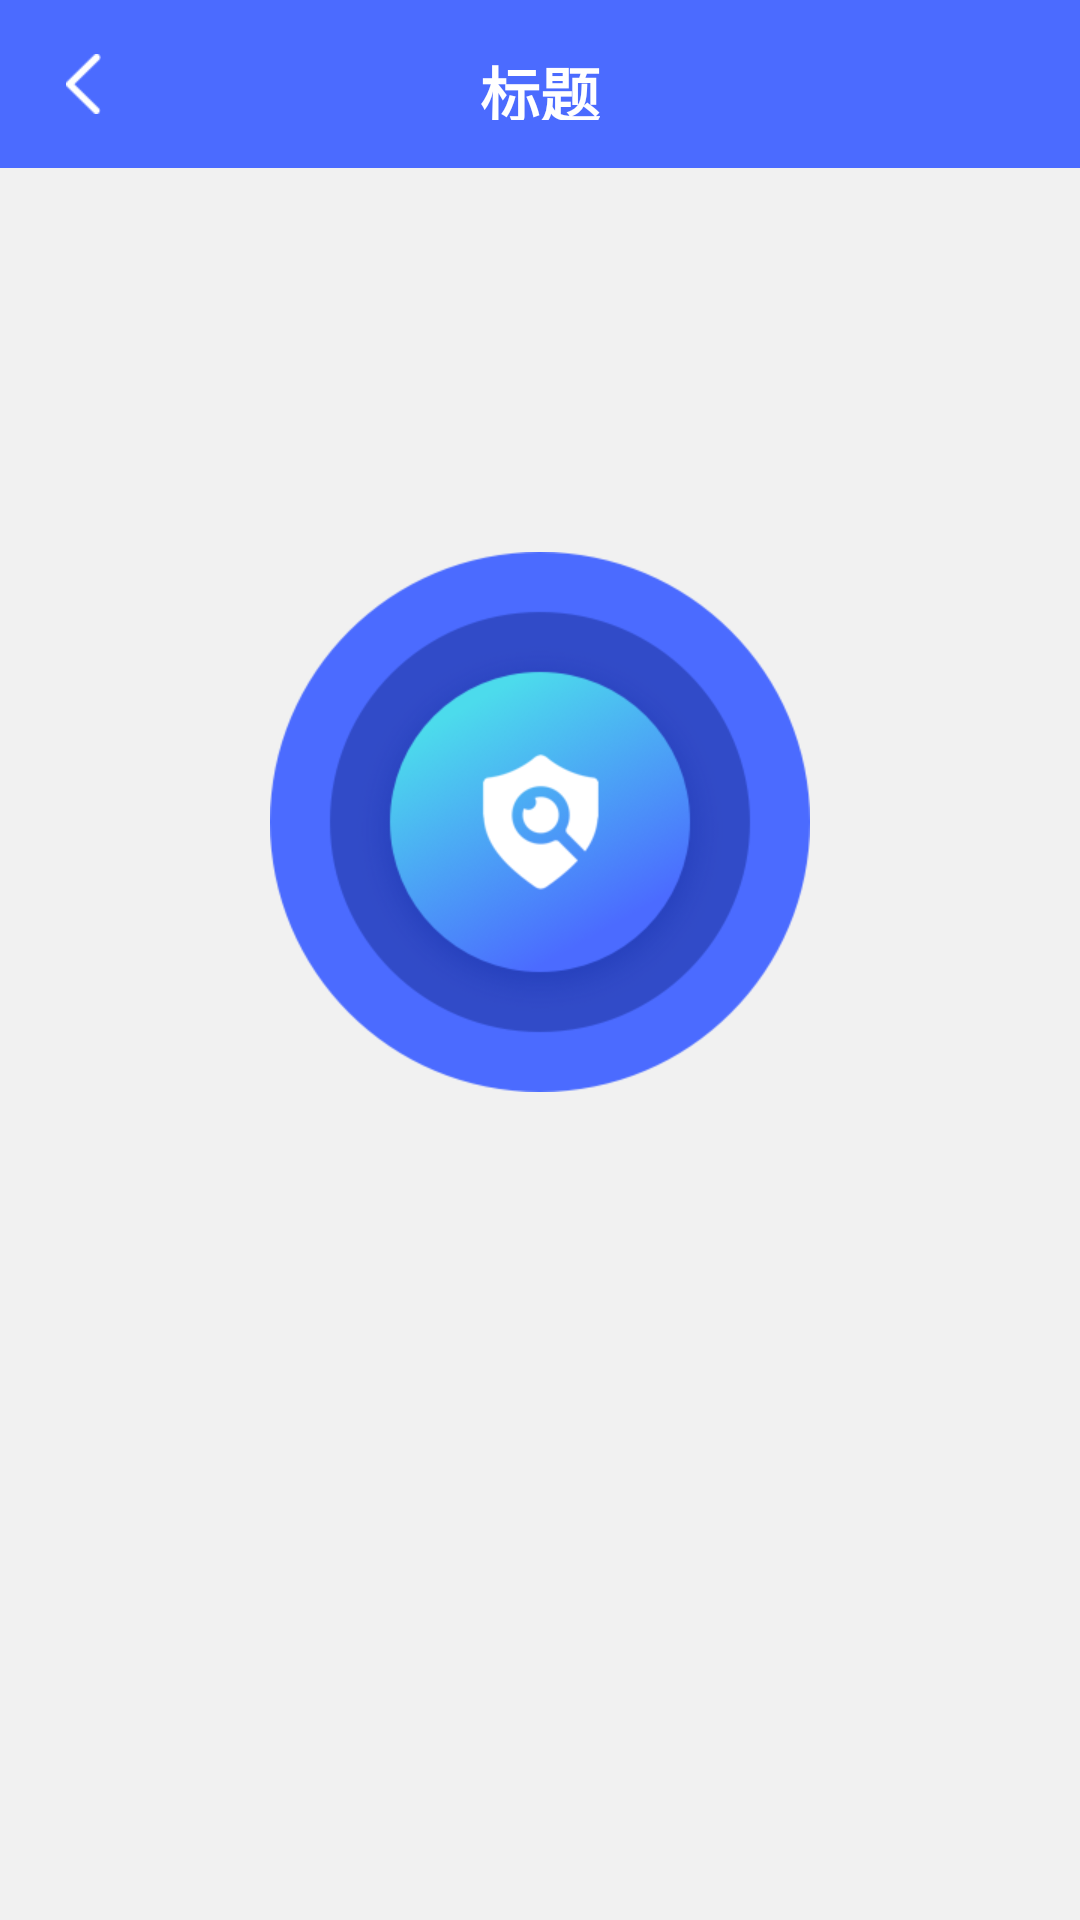

Produce the Android XML layout that renders to this screen, including the resource entries it uses.
<!-- AndroidManifest.xml: application theme AppTheme -->
<!-- res/layout/activity_home.xml -->
<?xml version="1.0" encoding="utf-8"?>
<LinearLayout xmlns:android="http://schemas.android.com/apk/res/android"
    xmlns:app="http://schemas.android.com/apk/res-auto"
    xmlns:tools="http://schemas.android.com/tools"
    android:layout_width="match_parent"
    android:layout_height="match_parent"
    android:background="@color/gray_bg"
    android:orientation="vertical">

    <include layout="@layout/layout_title" />


    <Button
        android:id="@+id/btn_start"
        android:layout_width="wrap_content"
        android:layout_height="wrap_content"
        android:layout_gravity="center"
        android:layout_marginTop="128dp"
        android:background="@drawable/selector_start_btn" />


</LinearLayout>
<!-- res/layout/layout_title.xml (included above) -->
<?xml version="1.0" encoding="utf-8"?>
<RelativeLayout xmlns:android="http://schemas.android.com/apk/res/android"
                android:layout_width="match_parent"
                android:layout_height="@dimen/appbar_height"
                android:background="@color/colorPrimary"
                android:orientation="vertical"
    >


    <RelativeLayout
        android:id="@+id/rl_title_back"
        android:layout_width="56dp"
        android:layout_height="match_parent"
        android:layout_alignParentLeft="true"
        android:clickable="true">

        <ImageView
            android:layout_width="wrap_content"
            android:id="@+id/iv_title_back"
            android:layout_height="wrap_content"
            android:layout_centerInParent="true"
            android:background="@mipmap/icon_back"

            />
    </RelativeLayout>


    <TextView
        android:id="@+id/tv_title_center"
        android:layout_width="wrap_content"
        android:layout_height="@dimen/appbar_height"
        android:layout_centerInParent="true"
        android:clickable="true"
        android:text="标题"
        android:textStyle="bold"
        android:padding="16dp"
        android:textColor="@color/white"
        android:textSize="@dimen/text_app_bar"
        />


    <TextView
        android:id="@+id/tv_title_right"
        android:layout_width="wrap_content"
        android:layout_height="@dimen/appbar_height"
        android:layout_alignParentRight="true"
        android:layout_centerVertical="true"
        android:clickable="true"
        android:padding="16dp"
        android:text=""
        android:textColor="@color/white"
        android:textSize="@dimen/text_bigger_than_secondary"
        />


</RelativeLayout>
<!-- resources referenced by this layout -->
<resources>
  <color name="colorPrimary">#4B6BFF</color>
  <color name="gray_bg">#FFF1F1F1</color>
  <color name="white">#ffffff</color>
  <dimen name="appbar_height">56dp</dimen>
  <dimen name="text_app_bar">20sp</dimen>
  <dimen name="text_bigger_than_secondary">18sp</dimen>
  <!-- drawable selector_start_btn (drawable) -->
  <?xml version="1.0" encoding="utf-8"?>
  <selector xmlns:android="http://schemas.android.com/apk/res/android">
      <item android:state_focused="true" android:drawable="@mipmap/button_start_2"/>
      <item android:state_pressed="true" android:drawable="@mipmap/button_start_2" />
      <item android:state_enabled="false" android:drawable="@mipmap/button_start_2" />
      <item android:drawable="@mipmap/button_start_1" />
  </selector>
  <!-- mipmap icon_back: png bitmap (mipmap-xhdpi, 395 bytes) -->
  <style name="AppTheme" parent="Theme.AppCompat.Light.NoActionBar">
          
          <item name="colorPrimary">@color/colorPrimary</item>
          <item name="colorPrimaryDark">@color/colorPrimaryDark</item>
          <item name="colorAccent">@color/colorAccent</item>
      </style>
  <color name="colorPrimaryDark">#FF3C57CF</color>
  <color name="colorAccent">#4B6BFF</color>
</resources>
